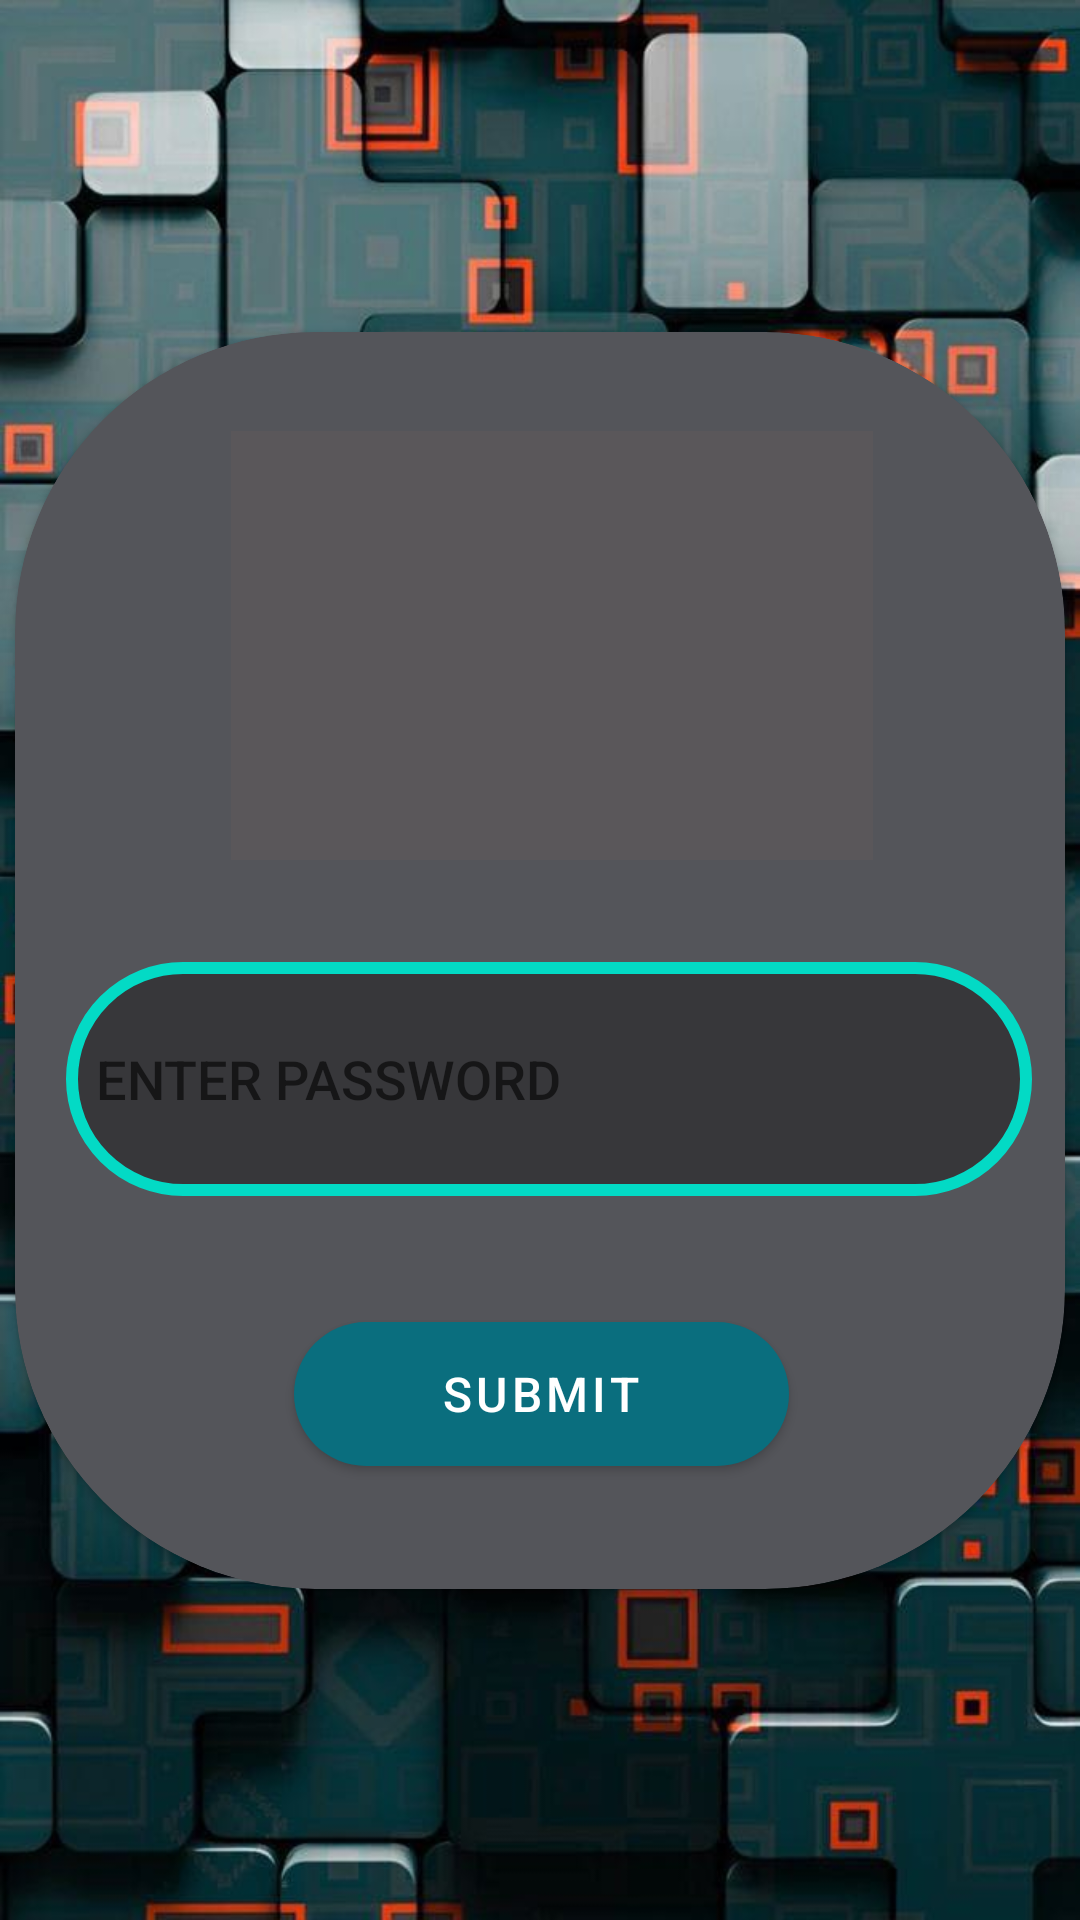

Android layout source for this screen:
<!-- AndroidManifest.xml: application theme Theme.PAWSTORE -->
<!-- res/layout/activity_main4.xml -->
<?xml version="1.0" encoding="utf-8"?>
<androidx.constraintlayout.widget.ConstraintLayout xmlns:android="http://schemas.android.com/apk/res/android"
    xmlns:app="http://schemas.android.com/apk/res-auto"
    xmlns:tools="http://schemas.android.com/tools"
    android:layout_width="match_parent"
    android:layout_height="match_parent"
    android:background="@drawable/background"
    tools:context=".MainActivity3">

    <androidx.cardview.widget.CardView
        android:layout_width="350dp"
        android:layout_height="419dp"
        app:cardBackgroundColor="#54555A"
        app:cardCornerRadius="100dp"
        app:layout_constraintBottom_toBottomOf="parent"
        app:layout_constraintEnd_toEndOf="parent"
        app:layout_constraintStart_toStartOf="parent"
        app:layout_constraintTop_toTopOf="parent">

        <RelativeLayout
            android:layout_width="match_parent"
            android:layout_height="match_parent">

            <EditText
                android:id="@+id/pass1"
                android:layout_width="322dp"
                android:layout_height="78dp"

                android:layout_alignParentStart="true"
                android:layout_alignParentBottom="true"
                android:layout_marginStart="17dp"
                android:layout_marginBottom="131dp"
                android:background="@drawable/simple"

                android:drawableLeft="@drawable/baseline_wifi_password_24"
                android:drawablePadding="20dp"
                android:ems="10"
                android:fontFamily="sans-serif-medium"
                android:hint="ENTER PASSWORD"
                android:inputType="numberPassword"
                android:padding="10dp"
                app:layout_constraintEnd_toEndOf="parent"
                app:layout_constraintHorizontal_bias="0.68"
                app:layout_constraintStart_toStartOf="parent"
                tools:layout_editor_absoluteY="599dp" />

            <com.google.android.material.button.MaterialButton
                android:id="@+id/button9"
                android:layout_width="165dp"
                android:layout_height="60dp"
                android:layout_alignParentEnd="true"
                android:layout_alignParentBottom="true"
                android:layout_marginEnd="92dp"
                android:layout_marginBottom="35dp"
                android:text="SUBMIT"
                android:textSize="16sp"
                app:backgroundTint="#0A6E7E"
                app:cornerRadius="30dp"
                app:layout_constraintEnd_toEndOf="parent"
                app:layout_constraintStart_toStartOf="parent" />



            <ImageView
                android:id="@+id/imageView6"
                android:layout_width="214dp"
                android:layout_height="143dp"
                android:layout_alignParentStart="true"
                android:layout_alignParentTop="true"
                android:layout_marginStart="72dp"
                android:layout_marginTop="33dp"
                android:background="#60635A5A"
                android:clickable="true"
                android:scaleType="fitCenter"
                app:srcCompat="@drawable/baseline_lock_24" />



        </RelativeLayout>


    </androidx.cardview.widget.CardView>


</androidx.constraintlayout.widget.ConstraintLayout>
<!-- resources referenced by this layout -->
<resources>
  <!-- drawable background: jpeg bitmap (drawable, 83833 bytes) -->
  <!-- drawable simple (drawable) -->
  <?xml version="1.0" encoding="utf-8"?>
  <shape xmlns:android="http://schemas.android.com/apk/res/android"
      android:shape="rectangle">
      <corners android:radius="40dp">
  
      </corners>
      <solid android:color="#6B100F0F">
  
      </solid>
      <stroke android:width="4dp"
          android:color="@color/teal_200">
  
  
      </stroke>
  
  </shape>
  <style name="Theme.PAWSTORE" parent="Theme.MaterialComponents.DayNight.DarkActionBar">
          
          <item name="colorPrimary">#08B0CA</item>
          <item name="colorPrimaryVariant">@color/black</item>
          <item name="colorOnPrimary">@color/white</item>
          
          <item name="colorSecondary">@color/teal_200</item>
          <item name="colorSecondaryVariant">@color/teal_700</item>
          <item name="colorOnSecondary">@color/black</item>
          
          <item name="android:statusBarColor">?attr/colorPrimaryVariant</item>
          
      </style>
  <!-- not gathered from this repository: default colours our renderer supplied (Android Studio template values) -->
  <color name="teal_200">#FF03DAC5</color>
  <color name="teal_700">#FF018786</color>
  <color name="black">#FF000000</color>
  <color name="white">#FFFFFFFF</color>
</resources>
